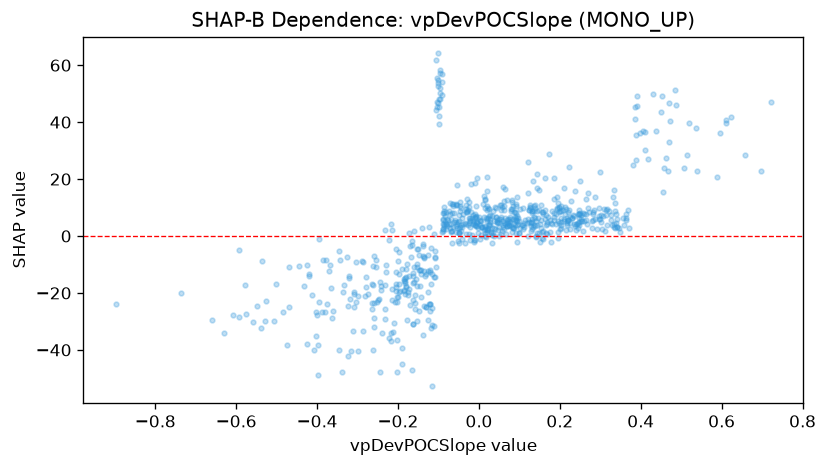

Data behind this chart, as committed beside it:
feature_value, shap_value
0.193, 9.872
-0.0859, 3.599
-0.0991, 42.3
0.0796, 8.707
0.1353, 3.883
-0.0076, 6.941
-0.1217, -12.02
0.1372, 10.46
0.046, 4.621
0.0732, 5.343
0.3569, 6.335
0.3634, 5.689
-0.0098, 3.793
0.0876, 2.735
0.0331, -2.451
0.283, 8.525
0.328, 3.724
-0.5747, -27.33
0.3472, 2.857
-0.0879, 4.24
-0.017, 6.385
-0.1028, 45.32
0.0892, 3.816
-0.3094, -20.2
-0.0659, 11.17
-0.0568, 10.94
-0.2083, -23.05
-0.1379, -7.165
0.3578, 3.937
0.1002, 5.238
0.1378, 3.589
0.1302, 8.917
-0.0088, -1.394
0.5959, 36.17
0.4514, 49.24
-0.1657, -1.578
-0.265, -23.55
-0.0161, 0.3247
0.3387, 4.422
0.1061, 3.98
0.2166, 4.697
-0.1045, 46.96
0.0169, -0.3835
0.002, 3.855
0.0874, 4.655
0.0368, 2.702
-0.1324, -14.11
0.3363, 2.771
0.1684, 4.877
0.611, 39.8
0.2232, 9.144
0.2978, 5.951
0.5063, 23.94
-0.0241, 6.391
0.1657, 1.115
0.2504, 8.085
0.2451, 2.813
0.4105, 36.49
0.0928, 5.753
0.124, 5.019
... 694 more rows
